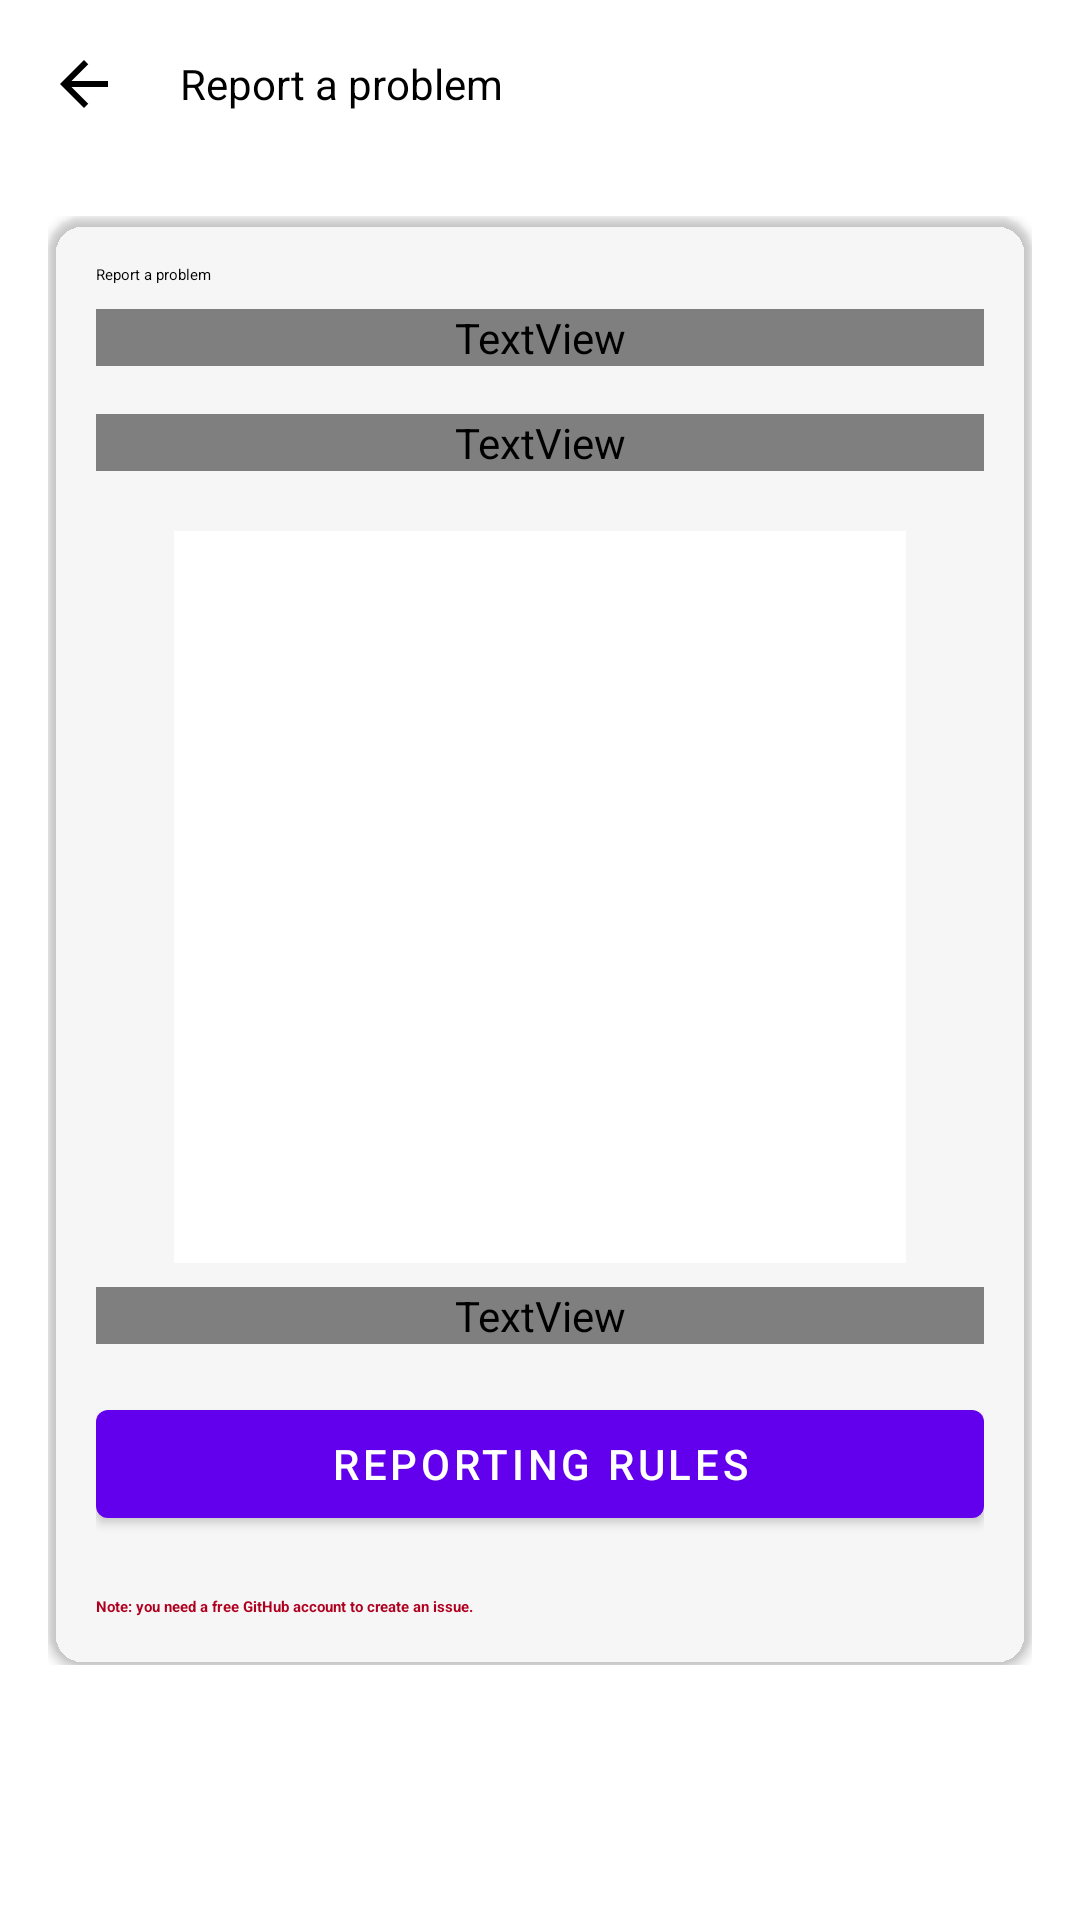

Write the Android layout XML for this screen, with the resource values it uses.
<!-- AndroidManifest.xml: fallback theme Theme.MaterialComponents.DayNight.NoActionBar -->
<!-- res/layout/fragment_support.xml -->
<?xml version="1.0" encoding="utf-8"?>
<LinearLayout xmlns:android="http://schemas.android.com/apk/res/android"
    xmlns:app="http://schemas.android.com/apk/res-auto"
    android:layout_width="match_parent"
    android:layout_height="match_parent"
    android:orientation="vertical"
    android:background="?attr/colorSurface">

    <com.google.android.material.appbar.AppBarLayout
        android:layout_width="match_parent"
        android:layout_height="wrap_content"
        android:background="?attr/colorSurface"
        app:elevation="0dp">

        <com.google.android.material.appbar.MaterialToolbar
            android:id="@+id/toolbar"
            android:layout_width="match_parent"
            android:layout_height="?attr/actionBarSize"
            app:title="@string/support"
            app:navigationIcon="@drawable/ic_arrow_back_white"
            app:titleTextColor="?attr/colorOnSurface"
            app:navigationIconTint="?attr/colorOnSurface"
            style="@style/Widget.Material3.Toolbar.Surface" />

    </com.google.android.material.appbar.AppBarLayout>

    <ScrollView
        android:layout_width="match_parent"
        android:layout_height="match_parent">

        <LinearLayout
            android:layout_width="match_parent"
            android:layout_height="wrap_content"
            android:orientation="vertical"
            android:padding="16dp">

            <com.google.android.material.card.MaterialCardView
                android:layout_width="match_parent"
                android:layout_height="wrap_content"
                app:cardCornerRadius="12dp"
                app:strokeWidth="0dp"
                app:cardElevation="2dp"
                app:cardBackgroundColor="?attr/colorSurfaceVariant">

                <LinearLayout
                    android:layout_width="match_parent"
                    android:layout_height="wrap_content"
                    android:orientation="vertical"
                    android:padding="16dp">

                    <TextView
                        android:layout_width="wrap_content"
                        android:layout_height="wrap_content"
                        android:text="@string/support_title"
                        android:textAppearance="?attr/textAppearanceTitleMedium"
                        android:textColor="?attr/colorOnSurface"
                        android:layout_marginBottom="8dp" />

                    <TextView
                        android:layout_width="match_parent"
                        android:layout_height="wrap_content"
                        android:text="@string/support_help"
                        android:textAppearance="?attr/textAppearanceBodyMedium"
                        android:textColor="?attr/colorOnSurfaceVariant" />

                    
                    <TextView
                        android:id="@+id/support_link"
                        android:layout_width="match_parent"
                        android:layout_height="wrap_content"
                        android:layout_marginTop="16dp"
                        android:textAppearance="?attr/textAppearanceBodyLarge"
                        android:textColor="?attr/colorOnSurfaceVariant"
                        android:textColorLink="?attr/colorPrimary" />

                    
                    <FrameLayout
                        android:id="@+id/support_qr_container"
                        android:layout_width="wrap_content"
                        android:layout_height="wrap_content"
                        android:layout_gravity="center_horizontal"
                        android:layout_marginTop="20dp"
                        android:background="@android:color/white"
                        android:padding="12dp">

                        <ImageView
                            android:id="@+id/support_qr"
                            android:layout_width="220dp"
                            android:layout_height="220dp"
                            android:contentDescription="@string/support_scan_qr"
                            android:scaleType="fitCenter" />
                    </FrameLayout>

                    <TextView
                        android:id="@+id/support_qr_caption"
                        android:layout_width="match_parent"
                        android:layout_height="wrap_content"
                        android:layout_marginTop="8dp"
                        android:gravity="center_horizontal"
                        android:text="@string/support_scan_qr"
                        android:textAppearance="?attr/textAppearanceBodySmall"
                        android:textColor="?attr/colorOnSurfaceVariant" />

                    
                    <com.google.android.material.button.MaterialButton
                        android:id="@+id/support_rules_button"
                        android:layout_width="match_parent"
                        android:layout_height="wrap_content"
                        android:layout_marginTop="16dp"
                        android:text="@string/support_rules_button" />

                    <TextView
                        android:layout_width="match_parent"
                        android:layout_height="wrap_content"
                        android:layout_marginTop="20dp"
                        android:text="@string/support_github_account_warning"
                        android:textAppearance="?attr/textAppearanceBodyMedium"
                        android:textColor="?attr/colorError"
                        android:textStyle="bold" />

                </LinearLayout>

            </com.google.android.material.card.MaterialCardView>

        </LinearLayout>
    </ScrollView>
</LinearLayout>
<!-- resources referenced by this layout -->
<resources>
  <!-- drawable ic_arrow_back_white (drawable) -->
  <vector xmlns:android="http://schemas.android.com/apk/res/android"
      android:width="24dp"
      android:height="24dp"
      android:viewportWidth="24"
      android:viewportHeight="24">
    <path
        android:fillColor="@android:color/white"
        android:pathData="M20,11H7.83l5.59,-5.59L12,4l-8,8 8,8 1.41,-1.41L7.83,13H20v-2z"/>
  </vector>
  <string name="support">Report a problem</string>
  <string name="support_github_account_warning">Note: you need a free GitHub account to create an issue.</string>
  <string name="support_help">If you run into a bug or a problem, please first look for it in the GitHub issues list. If no one has reported it yet, open a new issue and describe what happens, your head unit, and the steps to reproduce it.</string>
  <string name="support_rules_button">Reporting rules</string>
  <string name="support_scan_qr">Or scan this QR code to open the issues list on another device.</string>
  <string name="support_title">Report a problem</string>
</resources>
